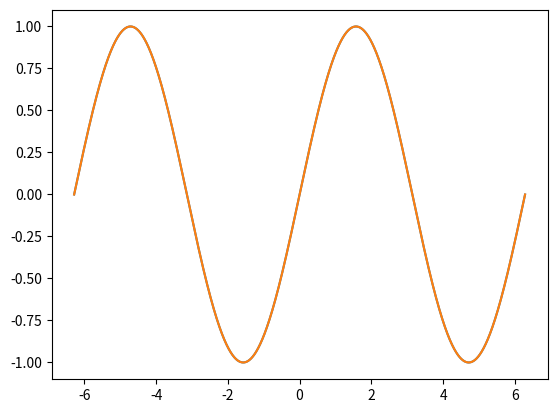

Python code for this plot:
import numpy as np
import matplotlib.pyplot as plt
from scipy.integrate import quad 


#Constantes
pi = np.pi  
seno = np.sin
cos= np.cos
#Periodo y definicion de Wo
T= 4*pi
Wo = 2*pi*(1/T) 
#Numero maximo de coeficientes
maxcoeficientes= 5
#Variables 
t = np.arange(-T/2,T/2,0.001)

#Listas con coeficientes
An = []
Bn = []

def funcion(t):
    return np.sin(t)

#Componente continua
An.append((1/T)*quad(funcion,-T/2,T/2)[0]) #Calculo de A0, fuera del calculo principal de coeficientes
Bn.append(0) #Se agrega un cero en la primer posicion para que en el calculo principal de los coeficientes, ambos empiecen cargando los valores desde la posicion "1"

    
def coeficientes():
    for n in range(1,maxcoeficientes+1):
        def funcionA(t):
            return funcion(t)*cos(Wo*n*t)
        def funcionB(t):
            return funcion(t)*seno(Wo*n*t)
        An.append((1/T)*quad(funcionA,-T/2,T/2)[0])
        Bn.append((1/T)*quad(funcionB,-T/2,T/2)[0])

def sumatoria():
    coeficientes()
    sum = 0 
    for n in range(1,maxcoeficientes+1):
        sum += (An[n]*cos(Wo*n*t) + Bn[n]*seno(Wo*n*t))
    return sum
    
def fourierTrigonometrica():
    return An[0] + (2 * sumatoria())


plt.plot(t,funcion(t))
plt.plot(t,fourierTrigonometrica())
plt.show()